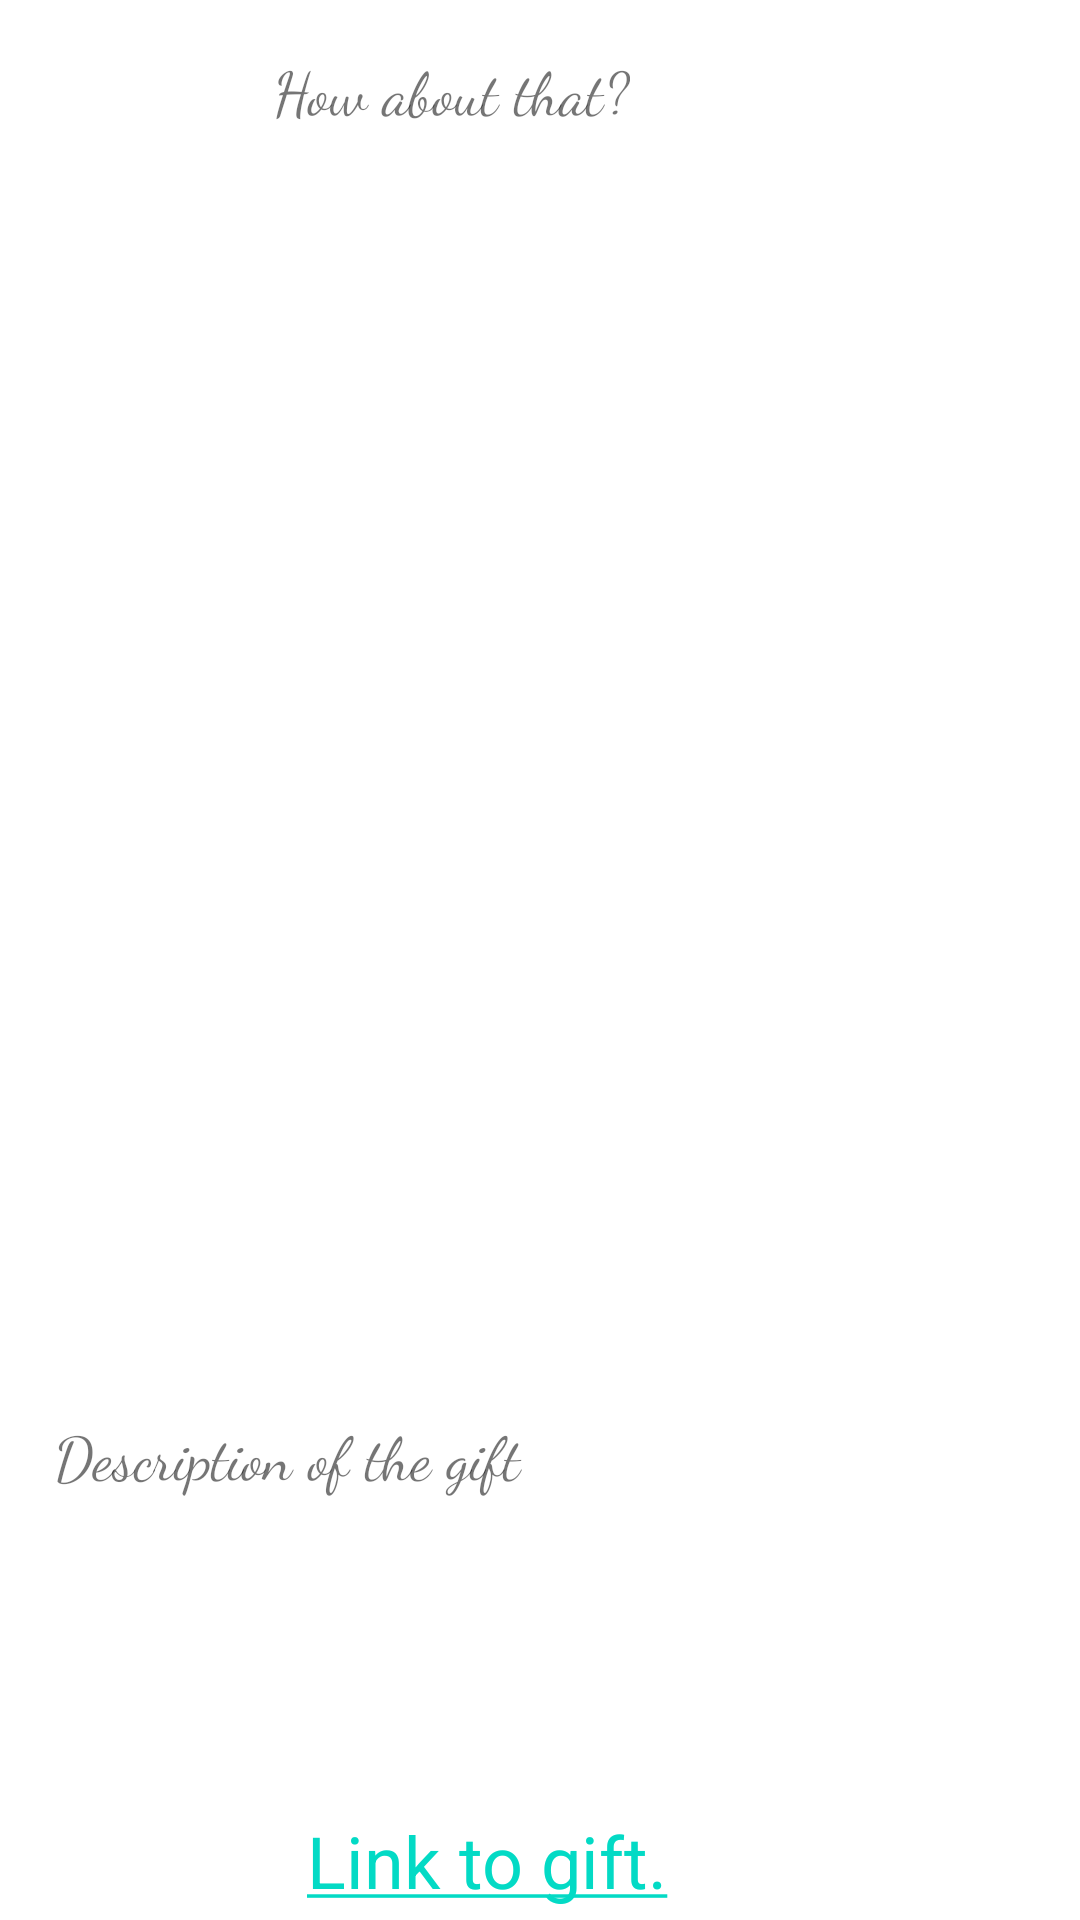

This screen was rendered from an Android layout file. Write that file and the resources it references.
<!-- AndroidManifest.xml: application theme Theme.CustomBirthdayApp -->
<!-- res/layout/activity_gift_two.xml -->
<?xml version="1.0" encoding="utf-8"?>
<androidx.constraintlayout.widget.ConstraintLayout xmlns:android="http://schemas.android.com/apk/res/android"
    xmlns:app="http://schemas.android.com/apk/res-auto"
    xmlns:tools="http://schemas.android.com/tools"
    android:layout_width="match_parent"
    android:layout_height="match_parent"
    tools:context=".GiftTwoActivity">

    <TextView
        android:id="@+id/textView5"
        android:layout_width="wrap_content"
        android:layout_height="wrap_content"
        android:layout_marginStart="100dp"
        android:layout_marginTop="60dp"
        android:layout_marginEnd="150dp"
        android:layout_marginBottom="16dp"
        android:fontFamily="cursive"
        android:text="@string/how_about_that"
        android:textSize="20sp"
        app:layout_constraintBottom_toTopOf="@+id/imageView3"
        app:layout_constraintEnd_toEndOf="parent"
        app:layout_constraintHorizontal_bias="1.0"
        app:layout_constraintStart_toStartOf="parent"
        app:layout_constraintTop_toTopOf="parent"
        app:layout_constraintVertical_bias="0.0" />

    <ImageView
        android:id="@+id/imageView3"
        android:layout_width="321dp"
        android:layout_height="315dp"
        android:layout_marginStart="11dp"
        android:layout_marginTop="32dp"
        android:layout_marginEnd="11dp"
        android:layout_marginBottom="32dp"
        android:src="@drawable/second"
        app:layout_constraintBottom_toTopOf="@+id/textView6"
        app:layout_constraintEnd_toEndOf="parent"
        app:layout_constraintStart_toStartOf="parent"
        app:layout_constraintTop_toBottomOf="@+id/textView5" />

    <TextView
        android:id="@+id/textView6"
        android:layout_width="324dp"
        android:layout_height="117dp"
        android:layout_marginStart="25dp"
        android:layout_marginTop="32dp"
        android:layout_marginEnd="25dp"
        android:fontFamily="cursive"
        android:text="Description of the gift"
        android:textSize="20sp"
        app:layout_constraintBottom_toTopOf="@+id/textView7"
        app:layout_constraintEnd_toEndOf="parent"
        app:layout_constraintStart_toStartOf="parent"
        app:layout_constraintTop_toBottomOf="@+id/imageView3" />

    <TextView
        android:id="@+id/textView7"
        android:layout_width="wrap_content"
        android:layout_height="wrap_content"
        android:layout_marginStart="121dp"
        android:layout_marginTop="16dp"
        android:layout_marginEnd="156dp"
        android:layout_marginBottom="48dp"
        android:text="@string/linkToSite"
        android:textSize="24sp"
        app:layout_constraintBottom_toBottomOf="parent"
        app:layout_constraintEnd_toEndOf="parent"
        app:layout_constraintStart_toStartOf="parent"
        app:layout_constraintTop_toBottomOf="@+id/textView6" />
</androidx.constraintlayout.widget.ConstraintLayout>
<!-- resources referenced by this layout -->
<resources>
  <string name="how_about_that">How about that?</string>
  <string name="linkToSite">
      <a href="https://www.flipkart.com/">Link to gift.</a>
      </string>
  <style name="Theme.CustomBirthdayApp" parent="Theme.MaterialComponents.DayNight.DarkActionBar">
          
          <item name="colorPrimary">@color/purple_500</item>
          <item name="colorPrimaryVariant">@color/purple_700</item>
          <item name="colorOnPrimary">@color/white</item>
          
          <item name="colorSecondary">@color/teal_200</item>
          <item name="colorSecondaryVariant">@color/teal_700</item>
          <item name="colorOnSecondary">@color/black</item>
          
          <item name="android:statusBarColor" tools:targetApi="l">?attr/colorPrimaryVariant</item>
          
      </style>
  <!-- not gathered from this repository: default colours our renderer supplied (Android Studio template values) -->
  <color name="purple_500">#FF6200EE</color>
  <color name="purple_700">#FF3700B3</color>
  <color name="teal_200">#FF03DAC5</color>
  <color name="teal_700">#FF018786</color>
  <color name="black">#FF000000</color>
  <color name="white">#FFFFFFFF</color>
</resources>
